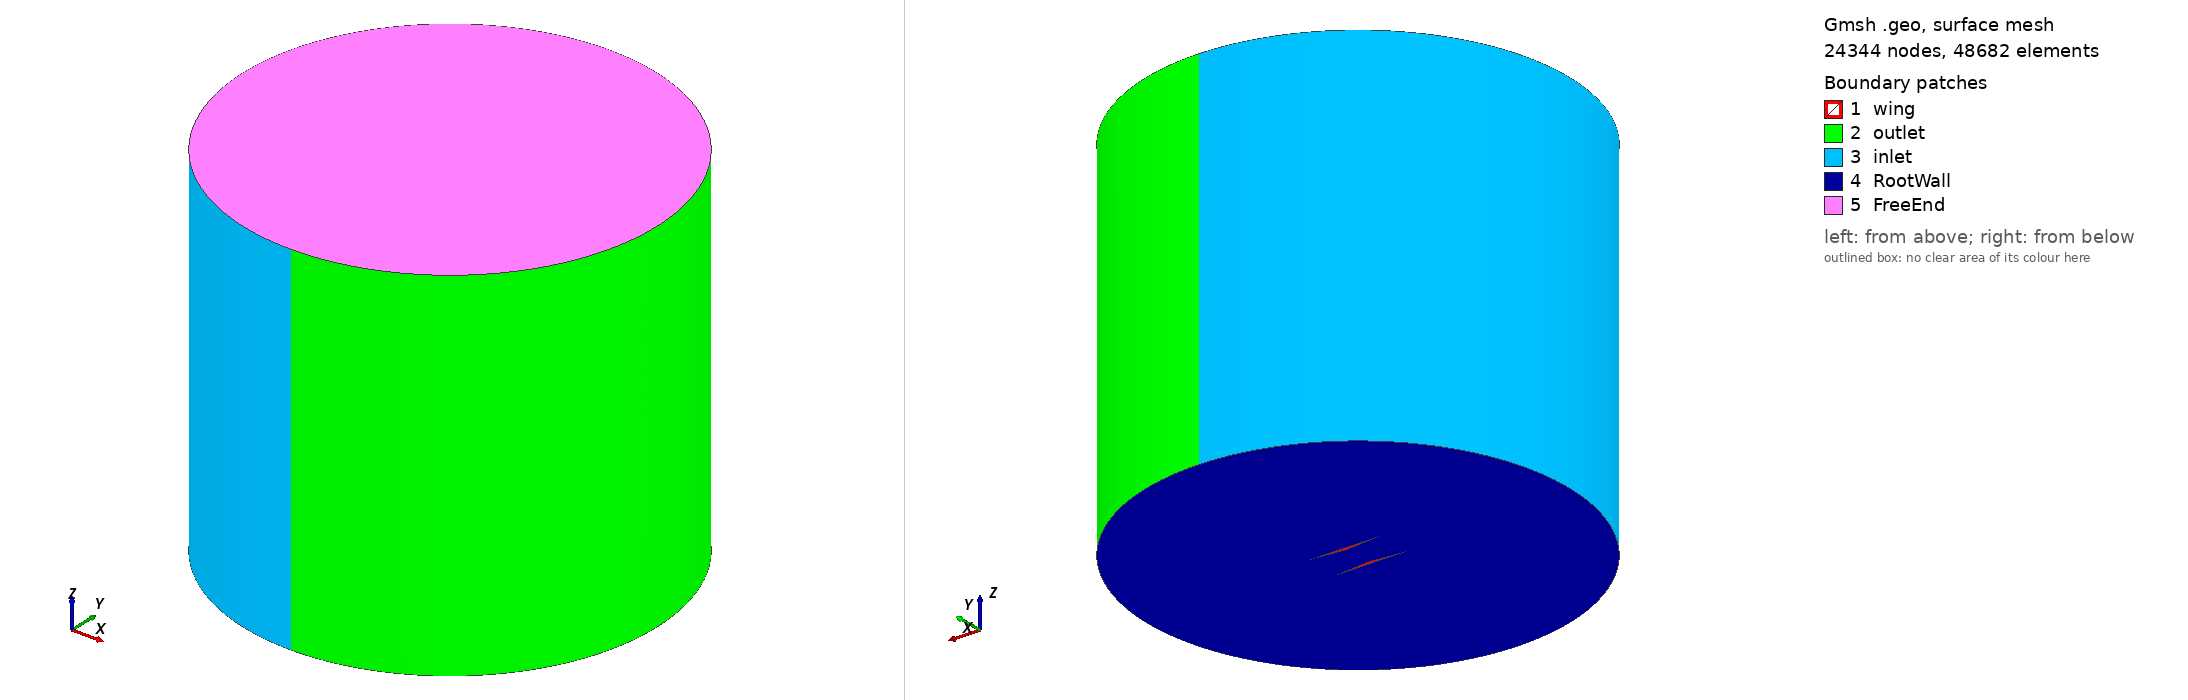

Gmsh geometry script, surface-meshed: 24344 nodes, 48682 surface elements. Boundary patches (legend numbers): 1 wing, 2 outlet, 3 inlet, 4 RootWall, 5 FreeEnd. Left view from above one corner, right view from below the opposite corner. Legend entries are the model's physical surfaces. The drawing asked Gmsh for element sizes between 1% and 20% of the model's largest extent; the script's own settings can give other sizes.

=== 3D_span3_tip2_25.geo (drawn) ===
// This 3D unstructured mesh made by adapting files provided by:
// https://github.com/tbellosta/CFD2020/tree/master/DIAMOND
// https://github.com/Tjcross31/OPTIMISATION-OF-BIPLANECONFIGURATIONS-FOR-SUPERSONICFLIGHT

SetFactory("OpenCASCADE");

// ================= PARAMETERS =================
R = 3;
c = 1;
tu = 0.05;
tl = 0.05;

H = 0.505;
maxthicc = 0.5*c;

meshFar = 0.10;
meshNear = 0.01;

// spanwise sizes
Lz_domain = 5.25;
Lz_wing   = 3; 

// ================= POINTS =================
// farfield
Point(1) = {0,0,0, meshFar};
Point(2) = { R,0,0, meshFar};
Point(3) = {0, R,0, meshFar};
Point(4) = {-R,0,0, meshFar};
Point(5) = {0,-R,0, meshFar};

// upper airfoil
Point(6) = {-c/2,  H/2, 0, meshNear};
Point(7) = {-c/2+maxthicc, H/2-tu, 0, meshNear};
Point(8) = { c/2,  H/2, 0, meshNear};

// lower airfoil
hl = H/2 - tl;
Point(9)  = {-c/2, -H/2, 0, meshNear};
Point(10) = {-c/2+maxthicc, -hl, 0, meshNear};
Point(11) = { c/2, -H/2, 0, meshNear};

// ================= LINES =================
// farfield
Circle(1) = {2,1,3};
Circle(2) = {3,1,4};
Circle(3) = {4,1,5};
Circle(4) = {5,1,2};

// upper
Line(5) = {6,7};
Line(6) = {7,8};
Line(7) = {8,6};

// lower
Line(8)  = {9,10};
Line(9)  = {10,11};
Line(10) = {11,9};

// ================= LOOPS =================
Line Loop(100) = {1,2,3,4};
Line Loop(200) = {5,6,7};
Line Loop(300) = {8,9,10};

// ================= SURFACES =================
Plane Surface(1000) = {100};   // farfield
Plane Surface(2000) = {200};   // upper wing
Plane Surface(3000) = {300};   // lower wing

// ================= EXTRUDE =================
// domain volume
dom[] = Extrude {0,0,Lz_domain} {
  Surface{1000};
};

// wing solids (start at z=0)
upWing[] = Extrude {0,0,Lz_wing} {
  Surface{2000};
};

loWing[] = Extrude {0,0,Lz_wing} {
  Surface{3000};
};

// ================= BOOLEAN DIFFERENCE =================
fluid[] = BooleanDifference {
  Volume{dom[1]}; Delete;
}{
  Volume{upWing[1], loWing[1]}; Delete;
};

// ================= MESH SIZE FIELD =================
Field[1] = Distance;
Field[1].SurfacesList = {2000,3000};
Field[1].NumPointsPerCurve = 100;

Field[2] = Threshold;
Field[2].InField = 1;
Field[2].SizeMin = 0.03;
Field[2].SizeMax = 0.4;
Field[2].DistMin = 0.1;
Field[2].DistMax = 1.0;

Background Field = 2;

// ================= PHYSICAL GROUPS =================
eps = 1e-6;

// wing surface
Physical Surface("wing") =
  Surface In BoundingBox{-1,-1,0-eps, 1,1,Lz_wing+eps};

// outer farfield
//Physical Surface("farfield") =
  //Surface In BoundingBox{-R-eps,-R-eps,0+eps, R+eps,R+eps,Lz_domain-eps};

// root wall (wing attached here)
Physical Surface("RootWall") =
  Surface In BoundingBox{-R-eps,-R-eps,-eps, R+eps,R+eps,eps};

// free tip side
Physical Surface("FreeEnd") =
  Surface In BoundingBox{-R-eps,-R-eps,Lz_domain-eps, R+eps,R+eps,Lz_domain+eps};

Physical Surface("inlet") = {3016, 3019};
Physical Surface("outlet") = {3014, 3015};

// volume
Physical Volume("internal") = {fluid[0]};

// ================= MESH SETTINGS =================
Mesh.Algorithm = 6;
Mesh.Algorithm3D = 10;

Mesh.CharacteristicLengthFromPoints = 1;
Mesh.CharacteristicLengthFromCurvature = 1;
Mesh.CharacteristicLengthExtendFromBoundary = 1;

Mesh.Optimize = 1;
Mesh.OptimizeNetgen = 1;
